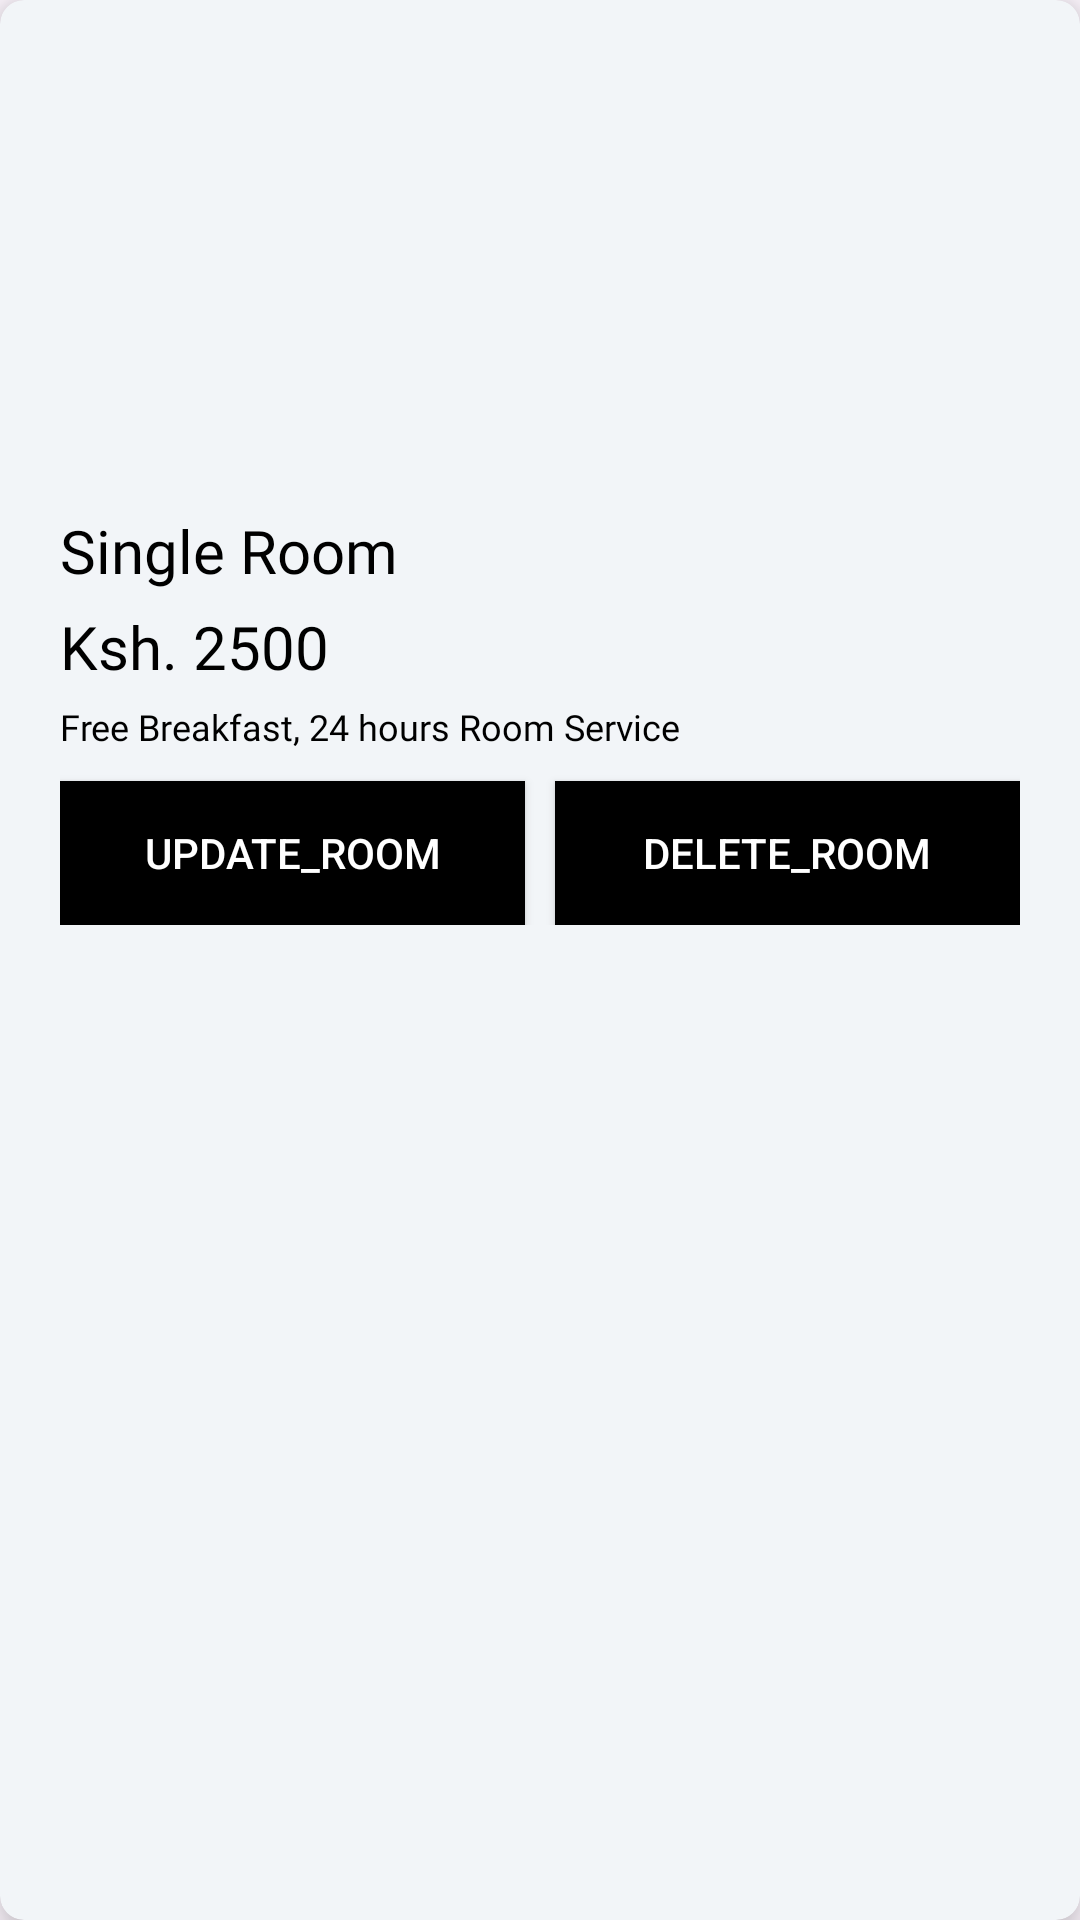

Here is an Android app screen rendered from its layout file. Give the layout XML and the strings, colors and styles it references.
<!-- AndroidManifest.xml: application theme Theme.AirBnB -->
<!-- res/layout/roomsshowcase.xml -->
<?xml version="1.0" encoding="utf-8"?>
<androidx.cardview.widget.CardView xmlns:android="http://schemas.android.com/apk/res/android"
    android:layout_width="300dp"
    android:layout_height="350dp"
    xmlns:app="http://schemas.android.com/apk/res-auto"
    app:cardBackgroundColor="@color/LightWhite"
    app:cardElevation="8dp"
    app:cardCornerRadius="8dp"

    android:layout_marginRight="10dp"
    android:id="@+id/ca1">
    <LinearLayout
        android:layout_width="match_parent"
        android:layout_height="match_parent"
        android:paddingTop="5dp"
        android:paddingLeft="20dp"
        android:paddingRight="20dp"
        android:orientation="vertical"
        android:layout_marginTop="10dp">

        <ImageView
            android:layout_width="match_parent"
            android:layout_height="150dp"
            android:src="@drawable/star31"
            android:scaleType="fitXY"
            android:layout_marginBottom="5dp"
            android:id="@+id/Ab" />

        <TextView

            android:layout_width="wrap_content"
            android:layout_height="wrap_content"
            android:text="Single Room"
            android:layout_marginBottom="5dp"
            android:id="@+id/rn"
            android:textSize="20dp"
            android:textColor="#000"
            android:fontFamily="@font/muli_black" />

        <TextView

            android:layout_width="wrap_content"
            android:layout_height="wrap_content"
            android:text="Ksh. 2500"
            android:layout_marginBottom="5dp"
            android:id="@+id/price"
            android:textSize="20dp"
            android:textColor="#000"
            android:fontFamily="@font/muli_black" />

        <TextView
            android:layout_width="wrap_content"
            android:layout_height="wrap_content"
            android:fontFamily="@font/muli_black"
            android:id="@+id/service"
            android:text="Free Breakfast, 24 hours Room Service "
            android:textColor="#000"
            android:textSize="12dp" />
        <LinearLayout
            android:layout_width="match_parent"
            android:layout_height="wrap_content"
            android:orientation="horizontal">

            <Button
                android:layout_width="0dp"
                android:layout_weight="1"
                android:layout_height="wrap_content"
                android:text="Update_Room"
                android:textColor="#fff"
                android:layout_marginTop="10dp"
                android:background="#000"
                android:id="@+id/update"
                android:layout_marginRight="5dp"

                />

            <Button
                android:layout_width="0dp"
                android:layout_weight="1"
                android:layout_height="wrap_content"
                android:text="Delete_Room"
                android:textColor="#fff"
                android:layout_marginTop="10dp"
                android:background="#000"
                android:layout_marginLeft="5dp"
                android:id="@+id/delete" />
        </LinearLayout>
    </LinearLayout>

</androidx.cardview.widget.CardView>
<!-- resources referenced by this layout -->
<resources>
  <color name="LightWhite">#f2f5f8</color>
  <style name="Theme.AirBnB" parent="Base.Theme.AirBnB" />
  <style name="Base.Theme.AirBnB" parent="Theme.Material3.DayNight.NoActionBar">
          
          
      </style>
</resources>
